Run: headless pygame with SDL's dummy video driver; simulated clock (each Clock.tick advances the game by its frame time, no real sleeping); random seed 0; keys injected as events and as key.get_pressed() state; mouse plan: one left click at the window centre at the start of phase 2, then a move to the lower-right quarter at the start of phase 3.
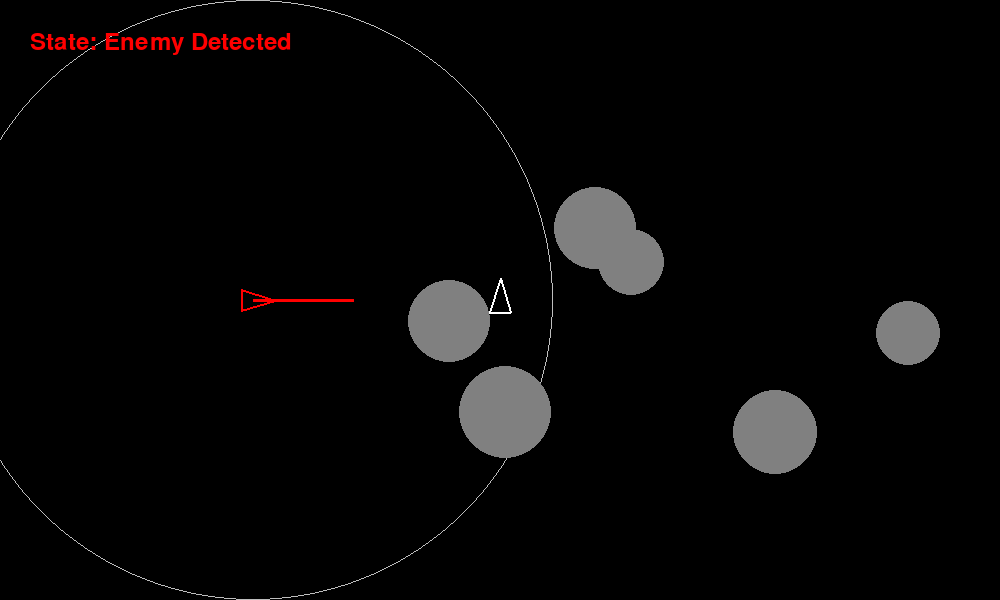
Frame 1 of 1 · flips 1–60 · no input (game ended)

The pygame program that drew these frames:

import pygame
import random
import math

pygame.init()
pygame.font.init()
WIDTH = 1000
HEIGHT = 600
screen = pygame.display.set_mode((WIDTH, HEIGHT))
pygame.display.set_caption("Asteroid Game")
clock = pygame.time.Clock()

MISSILE_SPEED = 7

font = pygame.font.SysFont(None, 36)

running = True

class Ship:
    def __init__(self, x, y):
        self.r = 15

        self.pos = pygame.math.Vector2(x, y)
        self.vel = pygame.math.Vector2(0,0)
        self.acceleration = pygame.math.Vector2(0,0)

        self.angle = 90
        self.rotate_speed = 3
        self.ship_speed = 4
        self.max_speed = 7

        self.thrust = 0.15
        self.drag = 0.99
        self.forward = pygame.math.Vector2(0,-1)

    def move(self):
        self.acceleration = pygame.math.Vector2(0,0)
        keys = pygame.key.get_pressed()
        if keys[pygame.K_LEFT]:
            self.angle += self.rotate_speed
        if keys[pygame.K_RIGHT]:
            self.angle -= self.rotate_speed

        radians = math.radians(self.angle)

        self.forward = pygame.Vector2(math.cos(radians), -math.sin(radians))

        if keys[pygame.K_UP]:
            self.acceleration = self.forward * self.thrust
        self.vel += self.acceleration
        self.vel *= self.drag
        if self.vel.length() > self.max_speed:
            self.vel.scale_to_length(self.max_speed)
        
        self.pos += self.vel

        self.pos.x %= (WIDTH + self.r * 2)
        self.pos.y %= (HEIGHT + self.r * 2)

    def draw(self):
        left = self.forward.rotate(140)
        right = self.forward.rotate(-140)

        p1 = self.pos + self.forward * 22
        p2 = self.pos + left * 16
        p3 = self.pos + right * 16

        pygame.draw.polygon(
            screen,
            "white",
            [p1, p2, p3],
            2
        )



class Missile:
    
    def __init__(self, start_pos, end_pos):
        self.pos = pygame.math.Vector2(start_pos)
        self.r = 5
        direction = end_pos - start_pos
        direction = direction.normalize()
        self.missile_vel = direction * MISSILE_SPEED
    def move(self):
        self.pos += self.missile_vel
    def draw(self):
        pygame.draw.circle(screen, (255, 50, 50), (int(self.pos.x), int(self.pos.y)), self.r)


class Asteroid:
    def __init__(self):
        self.r = random.randint(30, 50)
        self.mass = self.r
        # Asteroid Positions
        self.pos = pygame.math.Vector2(random.randint(0,WIDTH), random.randint(0, HEIGHT))
        
        # Asteroid Velocities
        speed = random.randint(1, 4)
        angle = random.uniform(0, 2 * math.pi)
        self.vel = pygame.math.Vector2(speed, 0).rotate_rad(angle)

    def draw(self):
        pygame.draw.circle(screen, (128,128,128), (self.pos.x, self.pos.y), self.r)
    def move(self):
        self.pos += self.vel
        self.pos.x %= (WIDTH + self.r * 2)
        self.pos.y %= (HEIGHT + self.r * 2)

class Enemy:
    def __init__(self):
        self.detection_range = 300
        self.fov_threshold = 0.7

        self.pos = pygame.Vector2(WIDTH/4, HEIGHT/2)
        self.speed = 1.25
        self.angle = 0

        self.detected = False

    def update(self, player_pos):
        radians = math.radians(self.angle)
        self.forward = pygame.Vector2(math.cos(radians), -math.sin(radians))
        to_player = (player_pos - self.pos)
        if to_player.length() > 0:
            to_player = to_player.normalize()
        distance = self.pos.distance_to(player_pos)
        dot = self.forward.dot(to_player)
        if (
            distance < self.detection_range
            and dot > self.fov_threshold
        ):
            self.detected = True
            self.pos += to_player * self.speed
            self.angle = to_player.angle_to((1,0))

        else:
            self.detected = False
    
    def draw(self):
        pygame.draw.circle(
            screen,
            "gray",
            self.pos,
            self.detection_range,
            1
        )

        pygame.draw.line(
            screen,
            "red",
            self.pos,
            self.pos + self.forward * 100,
            3
        )

        color = (255,0,0) if self.detected else (255,255,255)

        left = self.forward.rotate(140)
        right = self.forward.rotate(-140)

        p1 = self.pos + self.forward * 22
        p2 = self.pos + left * 16
        p3 = self.pos + right * 16

        pygame.draw.polygon(
            screen,
            color,
            [p1, p2, p3],
            2
        )


ship = Ship(WIDTH // 2, HEIGHT // 2)
enemy = Enemy()

asteroids = []
missiles = []
for i in range(6):
    asteroids.append(Asteroid())

while running:
    for event in pygame.event.get():
        if event.type == pygame.QUIT:
            running = False
        if event.type == pygame.MOUSEBUTTONDOWN:
            target = pygame.Vector2(event.pos)
            missiles.append(Missile(ship.pos, target))

    screen.fill((0,0,0))
    ship.move()
    ship.draw()
    enemy.update(ship.pos)
    enemy.draw()

    if (ship.pos.distance_to(enemy.pos) < ship.r):
        running = False

    for missile in missiles:
        missile.move()
        missile.draw()

    for ast in asteroids:
        ast.move()
        ast.draw()
    
        if (ship.pos.distance_to(ast.pos) < ship.r + ast.r):
            running = False

    

    for i in range(len(asteroids)):
        ast1 = asteroids[i]
        for j in range(i+1, len(asteroids)):
            ast2 = asteroids[j]
            dist = ast1.pos - ast2.pos
            dist_len = dist.length()
            if dist_len < ast1.r + ast2.r and dist_len > 0:
                m1, m2 = ast1.mass, ast2.mass
                normal_vector = dist.normalize()
                angle1 = math.radians(ast1.vel.angle_to(normal_vector))
                angle2 = math.radians(ast2.vel.angle_to(normal_vector))

                vel1_n = ast1.vel.length() * math.cos(angle1)
                vel2_n = ast2.vel.length() * math.cos(angle2)
                if vel1_n - vel2_n < 0:
                    new_vel1 = (vel1_n * (m1-m2) + (2 * m2 * vel2_n))/(m1+m2)
                    new_vel2 = (vel2_n * (m2-m1) + (2 * m1 * vel1_n))/(m1+m2)
                    ast1.vel += (new_vel1 - vel1_n) * normal_vector
                    ast2.vel += (new_vel2 - vel2_n) * normal_vector
    
    if enemy.detected:
        state_text = font.render("State: Enemy Detected", True, (255,0,0))
    else:
        state_text = font.render("State: Patrol", True, ((255,255,255)))
    screen.blit(state_text, (30, 30))

    for missile in missiles:
        for ast in asteroids:
            if missile.pos.distance_to(ast.pos) < missile.r + ast.r:
                if missile in missiles:
                    missiles.remove(missile)
                if ast in asteroids:
                    asteroids.remove(ast)
    
    if len(asteroids) == 0:
        for i in range(6):
            asteroids.append(Asteroid())
            

    pygame.display.flip()
    clock.tick(60)

pygame.quit()
